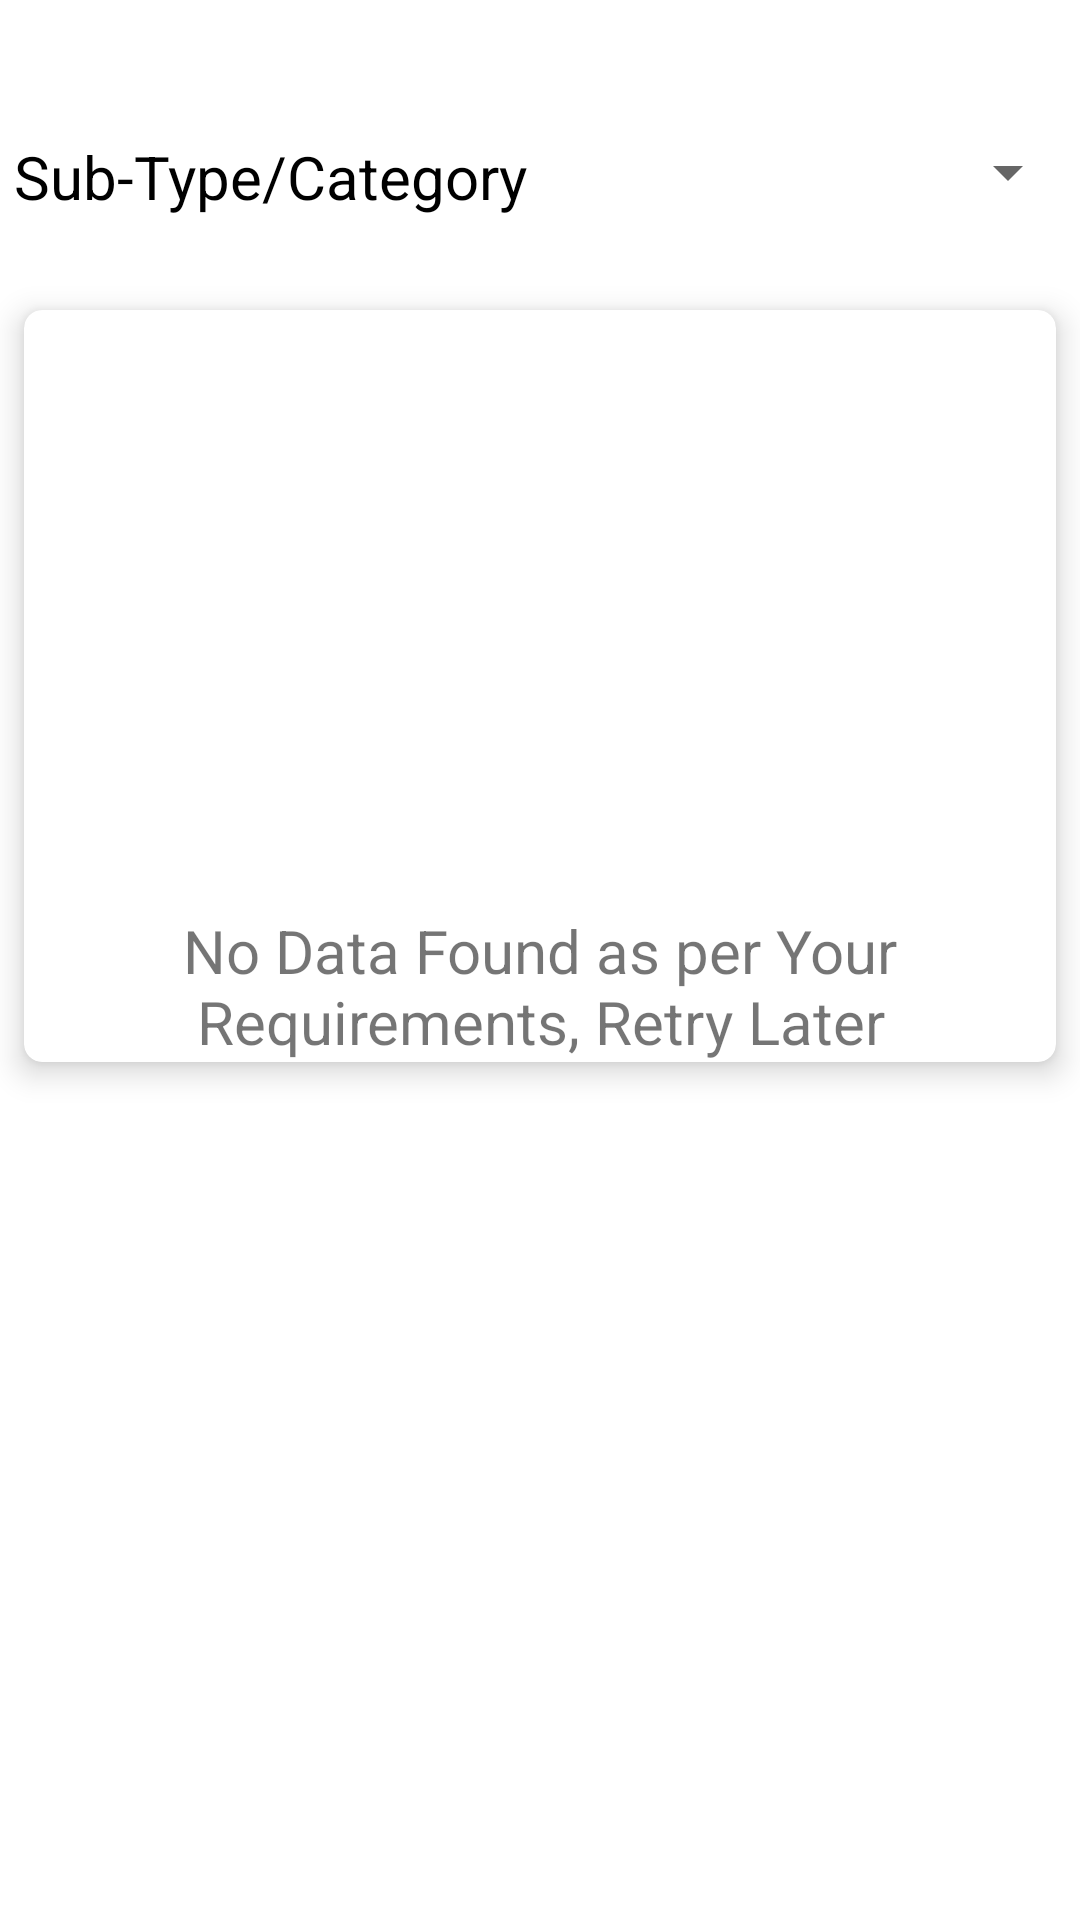

The Android layout XML behind this screen, and the referenced resources:
<!-- AndroidManifest.xml: application theme Theme.PetsOnline -->
<!-- res/layout/activity_specific_ads.xml -->
<?xml version="1.0" encoding="utf-8"?>
<LinearLayout xmlns:android="http://schemas.android.com/apk/res/android"
    xmlns:tools="http://schemas.android.com/tools"
    android:layout_width="match_parent"
    android:layout_height="match_parent"
    android:orientation="vertical"
    tools:context=".activities.SpecificAdsActivity">

    <TextView
        android:id="@+id/ava_category"
        android:layout_width="wrap_content"
        android:layout_height="wrap_content"
        android:layout_gravity="center"
        android:text=""
        android:textSize="34sp" />

    <LinearLayout
        android:layout_width="match_parent"
        android:layout_height="50dp"
        android:weightSum="2"
        android:orientation="horizontal">

        <TextView
            android:layout_width="0dp"
            android:layout_height="wrap_content"
            android:text="Sub-Type/Category"
            android:textColor="@color/black"
            android:gravity="center"
            android:textAlignment="center"
            android:layout_weight="1"
            android:textSize="20dp" />

        <Spinner
            android:id="@+id/subCategorySpinner"
            android:layout_width="0dp"
            android:layout_weight="1"
            android:layout_height="wrap_content"
            android:spinnerMode="dropdown"
            android:textColor="@color/black"
            android:textSize="20sp" />
    </LinearLayout>

    <androidx.recyclerview.widget.RecyclerView
        android:id="@+id/rec"
        android:layout_width="match_parent"
        android:layout_height="wrap_content" />

    <include
        android:id="@+id/noRcdFnd"
        layout="@layout/no_record_layout" />

</LinearLayout>
<!-- res/layout/no_record_layout.xml (included above) -->
<?xml version="1.0" encoding="utf-8"?>
<androidx.cardview.widget.CardView xmlns:android="http://schemas.android.com/apk/res/android"
    cardCornerRadius="6dp"
    cardElevation="6dp"
    android:layout_width="match_parent"
    android:layout_height="wrap_content"
    android:layout_margin="8dp"
    android:transitionGroup="true">

    <LinearLayout
        android:layout_width="match_parent"
        android:layout_height="wrap_content"
        android:background="#00000000"
        android:gravity="center"
        android:orientation="vertical">

        <ImageView
            android:layout_width="match_parent"
            android:layout_height="200dp"
            android:src="@drawable/no_data_found"
            android:contentDescription="@string/image" />

        <TextView
            android:layout_width="match_parent"
            android:layout_height="wrap_content"
            android:paddingEnd="10dp"
            android:paddingStart="10dp"
            android:text="No Data Found as per Your Requirements, Retry Later"
            android:textAlignment="center"
            android:textSize="20sp" />

    </LinearLayout>

</androidx.cardview.widget.CardView>
<!-- resources referenced by this layout -->
<resources>
  <color name="black">#FF000000</color>
  <style name="Theme.PetsOnline" parent="Theme.MaterialComponents.DayNight.DarkActionBar">
          
          <item name="colorPrimary">@color/purple_200</item>
          <item name="colorPrimaryVariant">@color/colorGreen</item>
          <item name="colorOnPrimary">@color/white</item>
          
          <item name="colorSecondary">@color/teal_200</item>
          <item name="colorSecondaryVariant">@color/teal_700</item>
          <item name="colorOnSecondary">@color/black</item>
          
          <item name="android:statusBarColor" tools:targetApi="l">?attr/colorPrimaryVariant</item>
          
      </style>
  <color name="purple_200">#5BA0CF</color>
  <color name="colorGreen">#489cd4</color>
  <color name="white">#FFFFFFFF</color>
  <color name="teal_200">#489cd4</color>
  <color name="teal_700">#5DADE2</color>
</resources>
